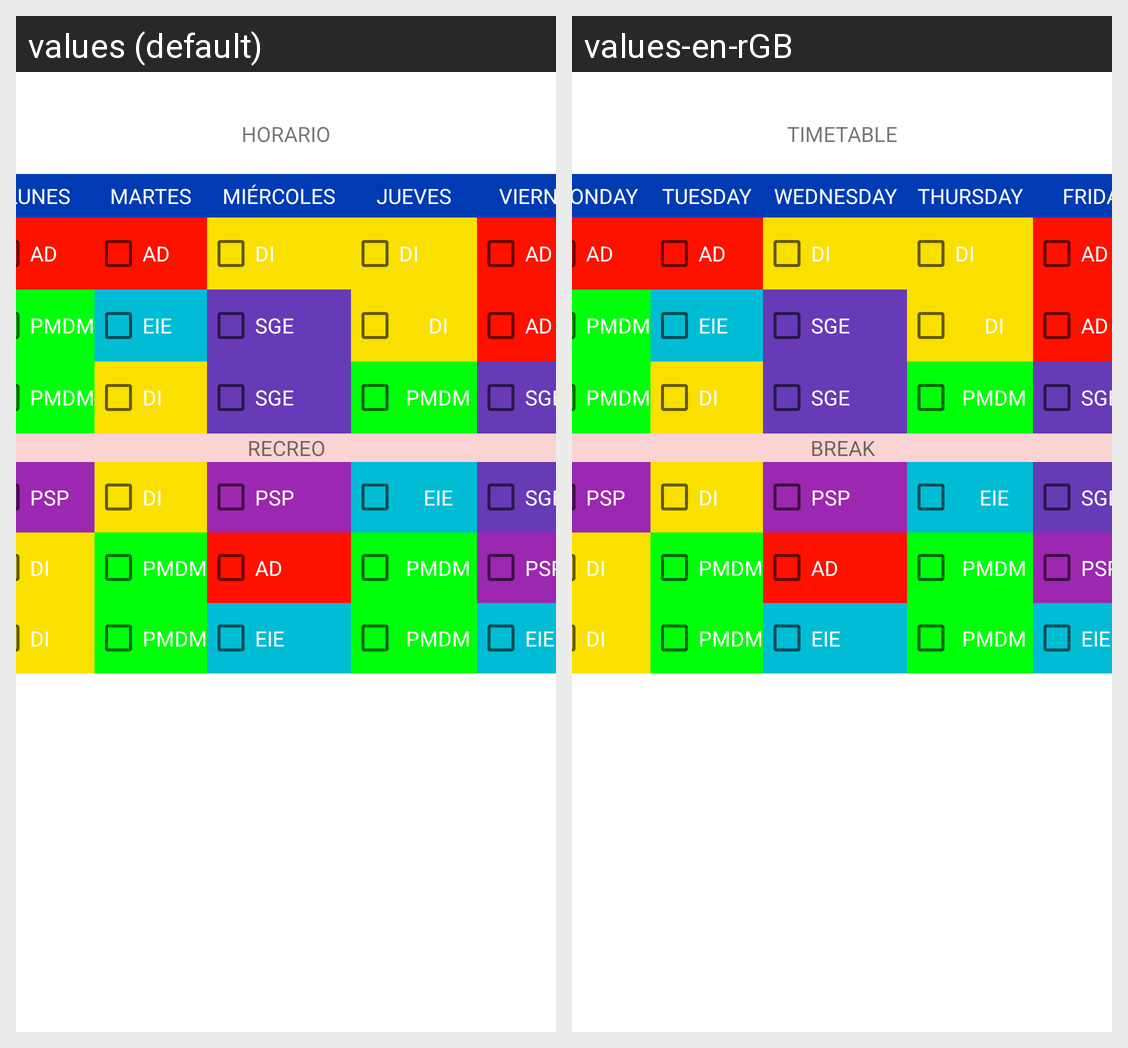

For this localized Android screen grid, give each drawn string resource with its value in every locale shown.
Android screen res/layout/activity_main.xml rendered under 2 locales, left to right: values (default), values-en-rGB. Device: Nexus 5 (rendered at 1080×1920; each locale shown at half size, 540×960, under a caption strip naming it); theme Theme.U5_Proyecto6_HorarioClase.
Strings drawn on this screen, with the default value and each locale's value (text and hints the layout hard-codes, and strings that could not be matched under every locale, appear in the picture but are not listed):

lunes
  values: LUNES
  values-en-rGB: MONDAY

martes
  values: MARTES
  values-en-rGB: TUESDAY

miercoles
  values: MIÉRCOLES
  values-en-rGB: WEDNESDAY

jueves
  values: JUEVES
  values-en-rGB: THURSDAY

viernes
  values: VIERNES
  values-en-rGB: FRIDAY

ad
  values: AD
  values-en-rGB: AD  [not translated; the default value is used]

di
  values: DI
  values-en-rGB: DI  [not translated; the default value is used]

pmdm
  values: PMDM
  values-en-rGB: PMDM  [not translated; the default value is used]

eie
  values: EIE
  values-en-rGB: EIE  [not translated; the default value is used]

sge
  values: SGE
  values-en-rGB: SGE  [not translated; the default value is used]

recreo
  values: RECREO
  values-en-rGB: BREAK

psp
  values: PSP
  values-en-rGB: PSP  [not translated; the default value is used]

horario
  values: HORARIO
  values-en-rGB: TIMETABLE
